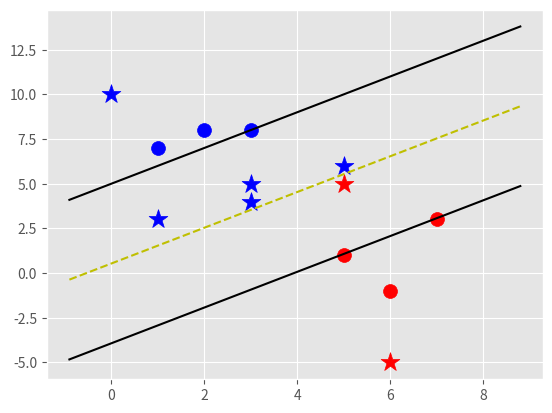

This chart was generated by the following Python code:
# -*- coding: utf-8 -*-
"""
Created on Wed May 30 12:04:56 2018

[redacted]
"""

import matplotlib.pyplot as plt
import numpy as np
from matplotlib import style
style.use('ggplot')

class Support_Vector_Machine:
    def __init__(self, visualization = True):
        self.visualization = visualization
        self.colors = {1:'r' , -1:'b'}
        if self.visualization:
            self.figure = plt.figure()
            self.ax = self.figure.add_subplot(1,1,1)
     
    #train
    def fit(self, data):
        self.data = data
        
        #{||w|| : [w,b]}
        opt_dict = {}
        transforms = [[1,1],
                     [-1,1],
                     [-1,-1],
                     [1,-1]] 
        all_data = []
        for yi in self.data:
            for featureset in self.data[yi]:
                for feature in featureset:
                    all_data.append(feature)
        self.max_feature_value = max(all_data)
        self.min_feature_value = min(all_data)
        all_data = None
        
        step_sizes = [self.max_feature_value * 0.1,
                      self.max_feature_value * 0.01,
                      #point of expence:
                      self.max_feature_value * 0.001,]
        
        #extremely expensive
        b_range_multiple = 5
        
        #we dont need to take as small steps as b with b as we do w
        b_multiple = 5 

        latest_optimum = self.max_feature_value * 10

        for step in step_sizes: 
            w = np.array([latest_optimum, latest_optimum])
            
            #we can do this because it is a convex
            optimized = False
            while not optimized:
                for b in np.arange(-1 * (self.max_feature_value * b_range_multiple), 
                                   self.max_feature_value * b_range_multiple, 
                                   step * b_multiple): 
                    for transformation in transforms:
                        w_t = w * transformation
                        found_option = True
                        #weakest link in SVM
                        #   yi(xi. w +b)>= 1
                        for i in self.data:
                            for xi in self.data[i]:
                                yi = i
                                if not yi * (np.dot(w_t, xi) + b ) >= 1:
                                    found_option  = False
                                #print(yi * (np.dot(w_t, xi) + b) )
                        if found_option:
                            opt_dict[np.linalg.norm(w_t)] = [w_t,b]
                if w[0] < 0:
                    optimized = True
                    print('optimized a step!!!')
                else:
                    # w = [5 5]
                    # step = 1
                    # if else works then w = [4 4] 
                    w= w - step
            
            norms = sorted([n for n in opt_dict])
            opt_choice = opt_dict[norms[0]]
            
            #||w|| : [w, b]
            self.w = opt_choice[0]
            self.b = opt_choice[1]
            
            latest_optimum = opt_choice[0][0] + step * 2     
        
        for i in self.data:
            for xi in self.data[i]:
                yi = i
                
                print(xi, ':', yi * (np.dot(self.w, xi) + self.b ) )
                
            
            
     
    
    def predict(self, features):
        #sign(x.w + b)
        classification = np.sign(np.dot(np.array(features),self.w) + self.b)
        
        if  classification !=0 and self.visualization:
            self.ax.scatter(features[0], features[1], s=200,marker = '*', c=self.colors[classification])
        
        return classification
    
    def visualize(self):
        [ [self.ax.scatter(x[0], x[1], s=100, color=self.colors[i]) for x in data_dict[i] ] for i in data_dict ]
        
        # hyperplane = x.w+b
        def hyperplane(x,w,b,v):
            return (-w[0] * x - b + v) / w[1]
        
        datarange = (self.min_feature_value * 0.9, self.max_feature_value * 1.1)
        hyp_x_min = datarange[0]
        hyp_x_max = datarange[1]
        
        
        #positive support vector hyperplane
        #(x.w + b) = 1
        
        psv1 = hyperplane(hyp_x_min, self.w, self.b, 1)
        psv2 = hyperplane(hyp_x_max, self.w, self.b, 1)
        self.ax.plot([hyp_x_min, hyp_x_max], [psv1, psv2], 'k')
        
        
        #negative support vector hyperplane
        #(x.w + b) = -1
        
        nsv1 = hyperplane(hyp_x_min, self.w, self.b, -1)
        nsv2 = hyperplane(hyp_x_max, self.w, self.b, -1)
        self.ax.plot([hyp_x_min, hyp_x_max], [nsv1, nsv2], 'k')
        
        
        #decision support vector hyperplane
        #(x.w + b) = 1
        
        db1 = hyperplane(hyp_x_min, self.w, self.b, 0)
        db2 = hyperplane(hyp_x_max, self.w, self.b, 0)
        self.ax.plot([hyp_x_min, hyp_x_max], [db1, db2], 'y--')

        plt.show()



data_dict = {-1:np.array([[1,7],
                         [2,8],
                         [3,8]]),
             1:np.array([[5,1],
                         [6,-1],
                         [7,3]])}



svm = Support_Vector_Machine()
svm.fit(data = data_dict)

predict_pt = [[0,10],
              [1,3],
              [3,4],
              [3,5],
              [5,5],
              [5,6],
              [6,-5]]

for p in predict_pt:
    svm.predict(p)
    
svm.visualize()